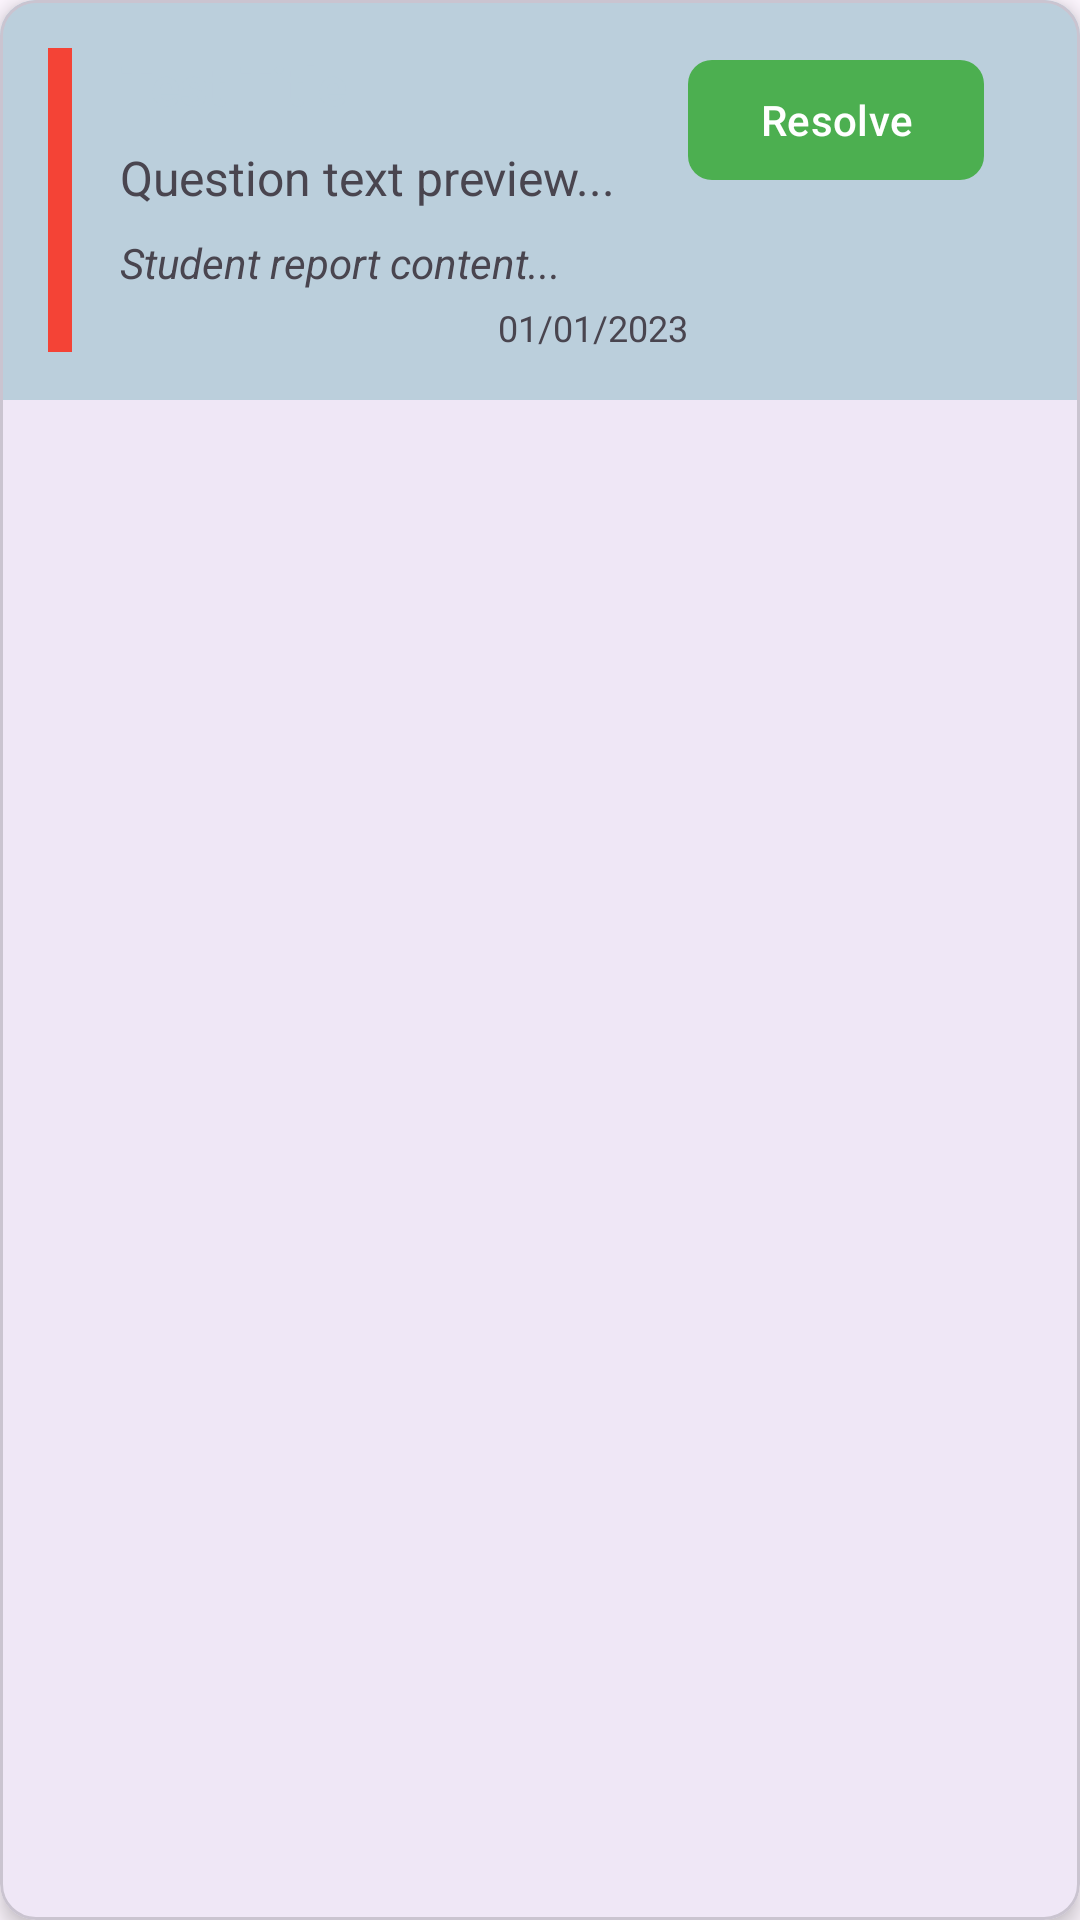

Reconstruct the res/layout file that produces this screen, plus the resources it refers to.
<!-- AndroidManifest.xml: application theme Theme.EduCheck -->
<!-- res/layout/question_report_item.xml -->
<?xml version="1.0" encoding="utf-8"?>
<com.google.android.material.card.MaterialCardView xmlns:android="http://schemas.android.com/apk/res/android"
    xmlns:app="http://schemas.android.com/apk/res-auto"
    android:id="@+id/reportCard"
    android:layout_width="match_parent"
    android:layout_height="wrap_content"
    android:layout_margin="8dp"
    android:layoutDirection="ltr"
    app:cardCornerRadius="12dp"
    app:cardElevation="4dp">

    <androidx.constraintlayout.widget.ConstraintLayout
        android:layout_width="match_parent"
        android:layout_height="wrap_content"
        android:background="@color/blue2"
        android:padding="16dp">

        <View
            android:id="@+id/statusIndicator"
            android:layout_width="8dp"
            android:layout_height="0dp"
            android:background="@color/colorRed"
            app:layout_constraintBottom_toBottomOf="parent"
            app:layout_constraintStart_toStartOf="parent"
            app:layout_constraintTop_toTopOf="parent" />

        <LinearLayout
            android:id="@+id/contentLayout"
            android:layout_width="0dp"
            android:layout_height="wrap_content"
            android:layout_marginStart="16dp"
            android:orientation="vertical"
            app:layout_constraintEnd_toStartOf="@+id/markResolvedButton"
            app:layout_constraintStart_toEndOf="@id/statusIndicator"
            app:layout_constraintTop_toTopOf="parent">

            <TextView
                android:id="@+id/testTitle"
                android:layout_width="match_parent"
                android:layout_height="wrap_content"
                android:text="Test Title"
                android:textColor="@color/blue2"
                android:textSize="18sp"
                android:textStyle="bold" />

            <TextView
                android:id="@+id/questionPreview"
                android:layout_width="match_parent"
                android:layout_height="wrap_content"
                android:layout_marginTop="8dp"
                android:text="Question text preview..."
                android:textSize="16sp" />

            <TextView
                android:id="@+id/studentReportContent"
                android:layout_width="match_parent"
                android:layout_height="wrap_content"
                android:layout_marginTop="8dp"
                android:text="Student report content..."
                android:textSize="14sp"
                android:textStyle="italic"
                android:maxLines="2"
                android:ellipsize="end" />

            <TextView
                android:id="@+id/reportDate"
                android:layout_width="match_parent"
                android:layout_height="wrap_content"
                android:layout_marginTop="4dp"
                android:text="01/01/2023"
                android:textSize="12sp"
                android:gravity="end" />

        </LinearLayout>

        <com.google.android.material.button.MaterialButton
            android:id="@+id/markResolvedButton"
            android:layout_width="wrap_content"
            android:layout_height="wrap_content"
            android:layout_gravity="center_vertical"
            android:layout_marginEnd="16dp"
            android:text="Resolve"
            app:iconGravity="textStart"
            android:textAllCaps="false"
            app:cornerRadius="8dp"
            app:backgroundTint="@color/colorGreen"
            app:layout_constraintEnd_toEndOf="parent"
            app:layout_constraintTop_toTopOf="parent" />

    </androidx.constraintlayout.widget.ConstraintLayout>

</com.google.android.material.card.MaterialCardView>
<!-- resources referenced by this layout -->
<resources>
  <color name="blue2">#BBCFDC</color>
  <color name="colorGreen">#4CAF50</color>
  <color name="colorRed">#F44336</color>
  <style name="Theme.EduCheck" parent="Base.Theme.EduCheck" />
  <style name="Base.Theme.EduCheck" parent="Theme.Material3.DayNight.NoActionBar">
          
          
      </style>
</resources>
